Run: headless pygame with SDL's dummy video driver; simulated clock (each Clock.tick advances the game by its frame time, no real sleeping); random seed 0; keys injected as events and as key.get_pressed() state; no mouse input.
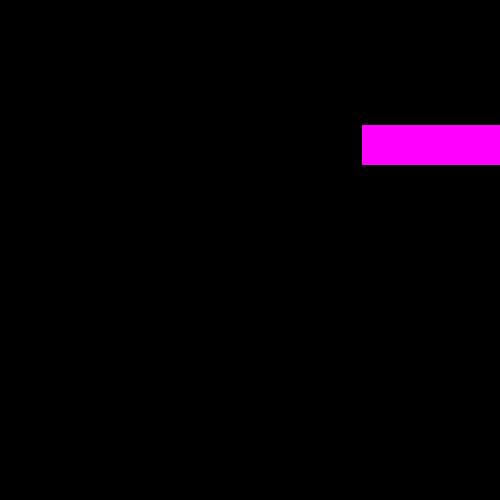
Frame 1 of 4 · flips 1–60 · no input
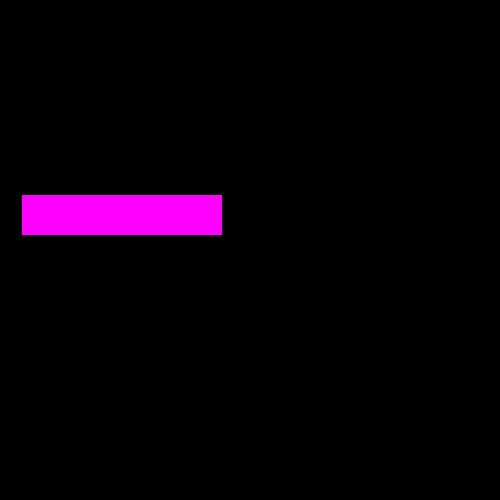
Frame 2 of 4 · flips 61–180 · tapped SPACE, RETURN · held RIGHT (→), D
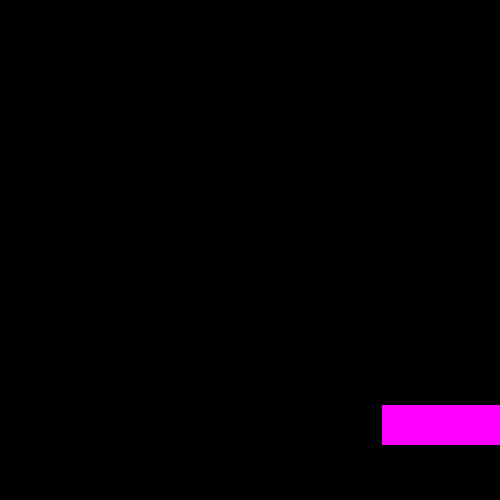
Frame 3 of 4 · flips 181–300 · held DOWN (↓), S
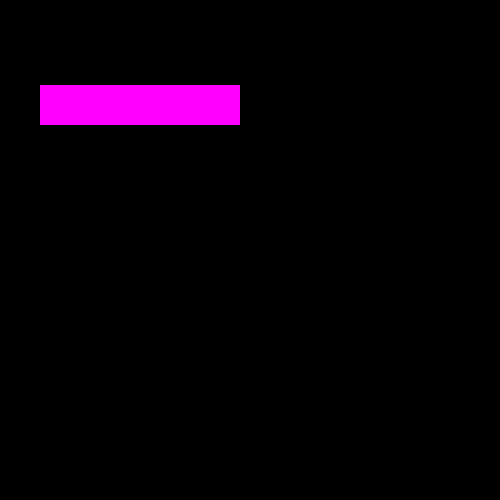
Frame 4 of 4 · flips 301–420 · held LEFT (←), A, UP (↑), W

The pygame program that drew these frames:

import time

import pygame
from pygame import display
import random

screen=display.set_mode([500,500])

yspeed=-3
xspeed=3

a=pygame.Rect([200,100,130,40])
a.x=300
a.right=500
a.centerx=250
a.w=200


while True:
    time.sleep(1/60)
    screen.fill([0,0,0])
    pygame.draw.rect(screen,[255, 0,255], a)
    a.top+=yspeed
    if a.top<=0:
        a.top = 0
        yspeed=5
    if a.bottom >= 500:
        a.bottom= 500
        yspeed = -5
    a.right+=xspeed
    if a.left>=500:
        a.right=0

    pygame.display.flip()
    pass
